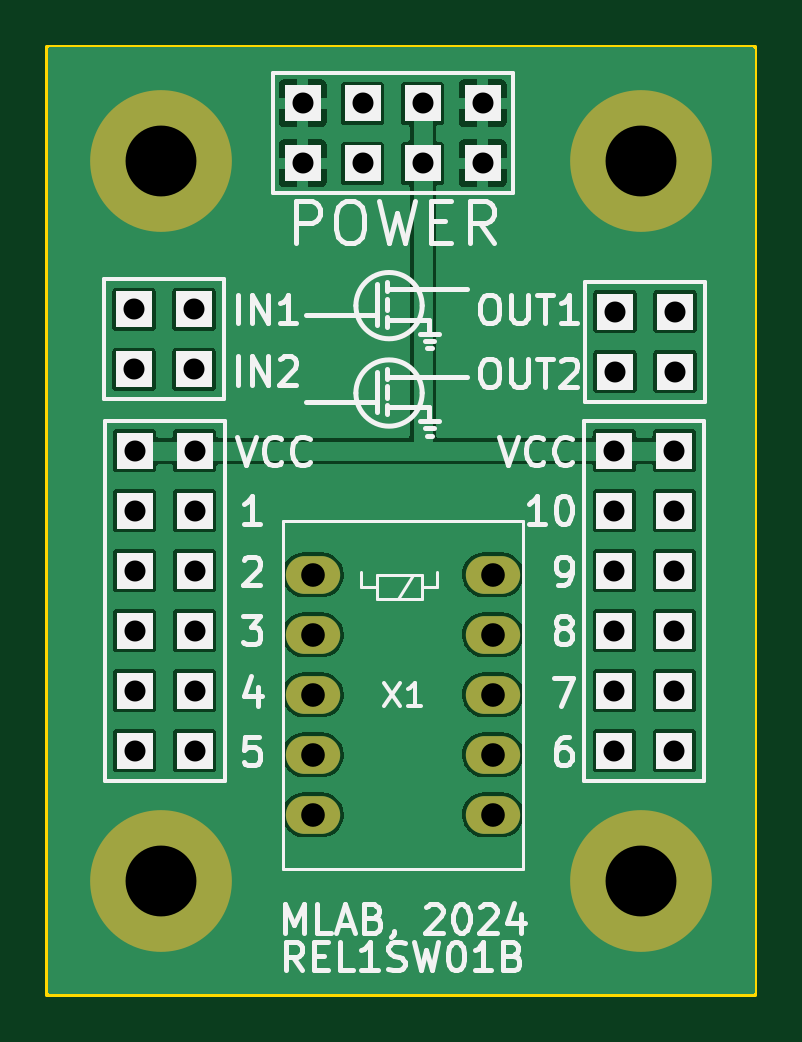
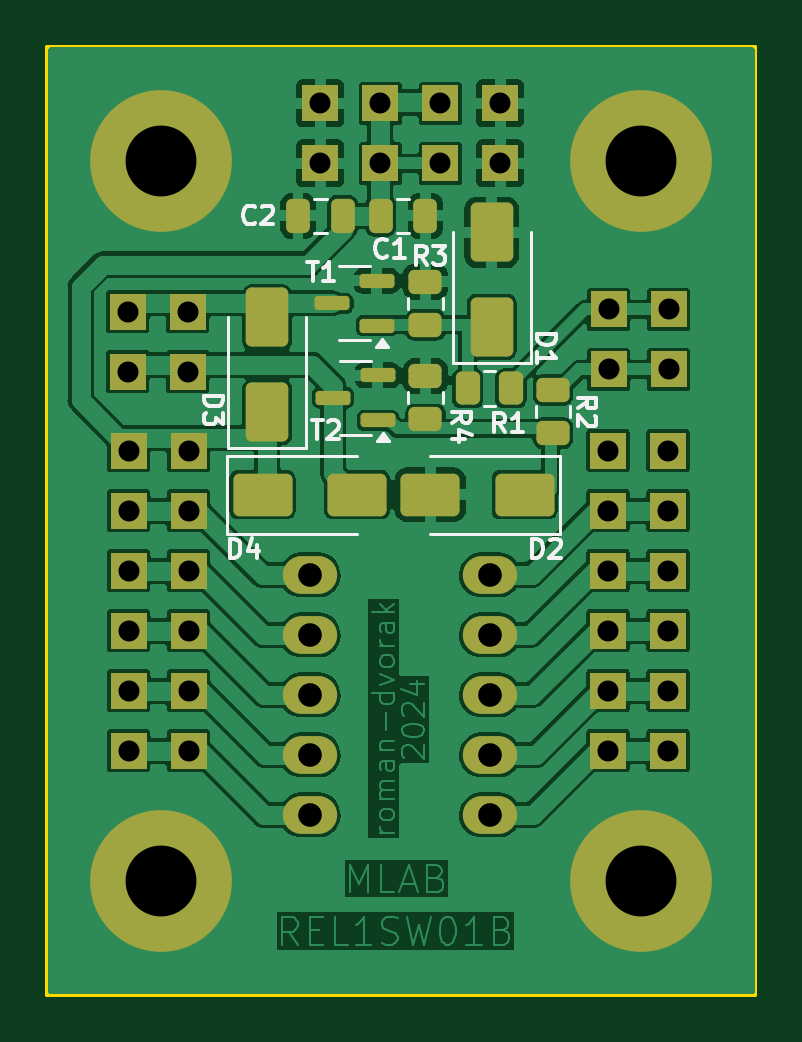
Circuit board: 11 layer files. Board 30.0 x 40.1 mm.
- bottom_copper: REL1SW01B-B_Cu.gbr (108210 bytes)
- bottom_mask: REL1SW01B-B_Mask.gbr (4212 bytes)
- paste: REL1SW01B-B_Paste.gbr (2698 bytes)
- bottom_silk: REL1SW01B-B_Silkscreen.gbr (12541 bytes)
- outline: REL1SW01B-Edge_Cuts.gbr (596 bytes)
- top_copper: REL1SW01B-F_Cu.gbr (47699 bytes)
- top_mask: REL1SW01B-F_Mask.gbr (1970 bytes)
- paste: REL1SW01B-F_Paste.gbr (456 bytes)
- top_silk: REL1SW01B-F_Silkscreen.gbr (27933 bytes)
- drill: REL1SW01B-NPTH_drill.drl (293 bytes)
- drill: REL1SW01B-PTH_drill.drl (1163 bytes)

=== bottom_copper: REL1SW01B-B_Cu.gbr (108210 bytes, source omitted) ===
=== bottom_mask: REL1SW01B-B_Mask.gbr ===
%TF.GenerationSoftware,KiCad,Pcbnew,7.0.11+1*%
%TF.CreationDate,2024-06-06T21:51:45+00:00*%
%TF.ProjectId,REL1SW01,52454c31-5357-4303-912e-6b696361645f,01B*%
%TF.SameCoordinates,Original*%
%TF.FileFunction,Soldermask,Bot*%
%TF.FilePolarity,Negative*%
%FSLAX46Y46*%
G04 Gerber Fmt 4.6, Leading zero omitted, Abs format (unit mm)*
G04 Created by KiCad (PCBNEW 7.0.11+1) date 2024-06-06 21:51:45*
%MOMM*%
%LPD*%
G01*
G04 APERTURE LIST*
G04 Aperture macros list*
%AMRoundRect*
0 Rectangle with rounded corners*
0 $1 Rounding radius*
0 $2 $3 $4 $5 $6 $7 $8 $9 X,Y pos of 4 corners*
0 Add a 4 corners polygon primitive as box body*
4,1,4,$2,$3,$4,$5,$6,$7,$8,$9,$2,$3,0*
0 Add four circle primitives for the rounded corners*
1,1,$1+$1,$2,$3*
1,1,$1+$1,$4,$5*
1,1,$1+$1,$6,$7*
1,1,$1+$1,$8,$9*
0 Add four rect primitives between the rounded corners*
20,1,$1+$1,$2,$3,$4,$5,0*
20,1,$1+$1,$4,$5,$6,$7,0*
20,1,$1+$1,$6,$7,$8,$9,0*
20,1,$1+$1,$8,$9,$2,$3,0*%
G04 Aperture macros list end*
%ADD10O,2.300000X1.600000*%
%ADD11C,6.000000*%
%ADD12R,1.524000X1.524000*%
%ADD13RoundRect,0.250000X-0.450000X0.262500X-0.450000X-0.262500X0.450000X-0.262500X0.450000X0.262500X0*%
%ADD14RoundRect,0.150000X-0.587500X-0.150000X0.587500X-0.150000X0.587500X0.150000X-0.587500X0.150000X0*%
%ADD15RoundRect,0.250000X-1.000000X-0.650000X1.000000X-0.650000X1.000000X0.650000X-1.000000X0.650000X0*%
%ADD16RoundRect,0.250000X0.250000X0.475000X-0.250000X0.475000X-0.250000X-0.475000X0.250000X-0.475000X0*%
%ADD17RoundRect,0.250000X-0.250000X-0.475000X0.250000X-0.475000X0.250000X0.475000X-0.250000X0.475000X0*%
%ADD18RoundRect,0.250000X0.650000X-1.000000X0.650000X1.000000X-0.650000X1.000000X-0.650000X-1.000000X0*%
%ADD19RoundRect,0.250000X-0.262500X-0.450000X0.262500X-0.450000X0.262500X0.450000X-0.262500X0.450000X0*%
%ADD20RoundRect,0.250000X1.000000X0.650000X-1.000000X0.650000X-1.000000X-0.650000X1.000000X-0.650000X0*%
G04 APERTURE END LIST*
D10*
%TO.C,X1*%
X16575000Y23100000D03*
X16575000Y20560000D03*
X16575000Y18020000D03*
X16575000Y15480000D03*
X16575000Y12940000D03*
X24195000Y12940000D03*
X24195000Y15480000D03*
X24195000Y18020000D03*
X24195000Y20560000D03*
X24195000Y23100000D03*
%TD*%
D11*
%TO.C,M2*%
X30480001Y40640000D03*
%TD*%
%TO.C,M4*%
X30480001Y10160000D03*
%TD*%
D12*
%TO.C,J4*%
X11570000Y15660000D03*
X9030000Y15660000D03*
X11570000Y18200000D03*
X9030000Y18200000D03*
X11570000Y20740000D03*
X9030000Y20740000D03*
X11570000Y23280000D03*
X9030000Y23280000D03*
X11570000Y25820000D03*
X9030000Y25820000D03*
X11570000Y28360000D03*
X9030000Y28360000D03*
%TD*%
D11*
%TO.C,M1*%
X10160001Y40640000D03*
%TD*%
D12*
%TO.C,J5*%
X16140001Y40530000D03*
X16140001Y43070000D03*
X18680001Y40530000D03*
X18680001Y43070000D03*
X21220001Y40530000D03*
X21220001Y43070000D03*
X23760001Y40530000D03*
X23760001Y43070000D03*
%TD*%
%TO.C,J2*%
X29360000Y34240000D03*
X31900000Y34240000D03*
X29360000Y31700000D03*
X31900000Y31700000D03*
%TD*%
%TO.C,J3*%
X29330000Y28360000D03*
X31870000Y28360000D03*
X29330000Y25820000D03*
X31870000Y25820000D03*
X29330000Y23280000D03*
X31870000Y23280000D03*
X29330000Y20740000D03*
X31870000Y20740000D03*
X29330000Y18200000D03*
X31870000Y18200000D03*
X29330000Y15660000D03*
X31870000Y15660000D03*
%TD*%
%TO.C,J1*%
X11540000Y31800000D03*
X9000000Y31800000D03*
X11540000Y34340000D03*
X9000000Y34340000D03*
%TD*%
D11*
%TO.C,M3*%
X10160001Y10160000D03*
%TD*%
D13*
%TO.C,R4*%
X19300000Y31512500D03*
X19300000Y29687500D03*
%TD*%
D14*
%TO.C,T2*%
X21325000Y29650000D03*
X21325000Y31550000D03*
X23200000Y30600000D03*
%TD*%
D15*
%TO.C,D2*%
X15100000Y26500000D03*
X19100000Y26500000D03*
%TD*%
D16*
%TO.C,C1*%
X21200000Y38300000D03*
X19300000Y38300000D03*
%TD*%
D14*
%TO.C,T1*%
X21362500Y33650000D03*
X21362500Y35550000D03*
X23237500Y34600000D03*
%TD*%
D17*
%TO.C,C2*%
X22800000Y38300000D03*
X24700000Y38300000D03*
%TD*%
D18*
%TO.C,D3*%
X26000000Y30000000D03*
X26000000Y34000000D03*
%TD*%
%TO.C,D1*%
X16500000Y33600000D03*
X16500000Y37600000D03*
%TD*%
D19*
%TO.C,R1*%
X15687500Y31000000D03*
X17512500Y31000000D03*
%TD*%
D13*
%TO.C,R2*%
X13900000Y30925000D03*
X13900000Y29100000D03*
%TD*%
D20*
%TO.C,D4*%
X26200000Y26500000D03*
X22200000Y26500000D03*
%TD*%
D13*
%TO.C,R3*%
X19300000Y35512500D03*
X19300000Y33687500D03*
%TD*%
M02*

=== paste: REL1SW01B-B_Paste.gbr (2698 bytes, source withheld) ===
=== bottom_silk: REL1SW01B-B_Silkscreen.gbr (12541 bytes, source omitted) ===
=== outline: REL1SW01B-Edge_Cuts.gbr ===
%TF.GenerationSoftware,KiCad,Pcbnew,7.0.11+1*%
%TF.CreationDate,2024-06-06T21:51:45+00:00*%
%TF.ProjectId,REL1SW01,52454c31-5357-4303-912e-6b696361645f,01B*%
%TF.SameCoordinates,Original*%
%TF.FileFunction,Profile,NP*%
%FSLAX46Y46*%
G04 Gerber Fmt 4.6, Leading zero omitted, Abs format (unit mm)*
G04 Created by KiCad (PCBNEW 7.0.11+1) date 2024-06-06 21:51:45*
%MOMM*%
%LPD*%
G01*
G04 APERTURE LIST*
%TA.AperFunction,Profile*%
%ADD10C,0.150000*%
%TD*%
G04 APERTURE END LIST*
D10*
X5334000Y45466000D02*
X35306001Y45466000D01*
X35306001Y5334000D01*
X5334000Y5334000D01*
X5334000Y45466000D01*
M02*

=== top_copper: REL1SW01B-F_Cu.gbr (47699 bytes, source omitted) ===
=== top_mask: REL1SW01B-F_Mask.gbr ===
%TF.GenerationSoftware,KiCad,Pcbnew,7.0.11+1*%
%TF.CreationDate,2024-06-06T21:51:45+00:00*%
%TF.ProjectId,REL1SW01,52454c31-5357-4303-912e-6b696361645f,01B*%
%TF.SameCoordinates,Original*%
%TF.FileFunction,Soldermask,Top*%
%TF.FilePolarity,Negative*%
%FSLAX46Y46*%
G04 Gerber Fmt 4.6, Leading zero omitted, Abs format (unit mm)*
G04 Created by KiCad (PCBNEW 7.0.11+1) date 2024-06-06 21:51:45*
%MOMM*%
%LPD*%
G01*
G04 APERTURE LIST*
%ADD10O,2.300000X1.600000*%
%ADD11C,6.000000*%
%ADD12R,1.524000X1.524000*%
G04 APERTURE END LIST*
D10*
%TO.C,X1*%
X16575000Y23100000D03*
X16575000Y20560000D03*
X16575000Y18020000D03*
X16575000Y15480000D03*
X16575000Y12940000D03*
X24195000Y12940000D03*
X24195000Y15480000D03*
X24195000Y18020000D03*
X24195000Y20560000D03*
X24195000Y23100000D03*
%TD*%
D11*
%TO.C,M2*%
X30480001Y40640000D03*
%TD*%
%TO.C,M4*%
X30480001Y10160000D03*
%TD*%
D12*
%TO.C,J4*%
X11570000Y15660000D03*
X9030000Y15660000D03*
X11570000Y18200000D03*
X9030000Y18200000D03*
X11570000Y20740000D03*
X9030000Y20740000D03*
X11570000Y23280000D03*
X9030000Y23280000D03*
X11570000Y25820000D03*
X9030000Y25820000D03*
X11570000Y28360000D03*
X9030000Y28360000D03*
%TD*%
D11*
%TO.C,M1*%
X10160001Y40640000D03*
%TD*%
D12*
%TO.C,J5*%
X16140001Y40530000D03*
X16140001Y43070000D03*
X18680001Y40530000D03*
X18680001Y43070000D03*
X21220001Y40530000D03*
X21220001Y43070000D03*
X23760001Y40530000D03*
X23760001Y43070000D03*
%TD*%
%TO.C,J2*%
X29360000Y34240000D03*
X31900000Y34240000D03*
X29360000Y31700000D03*
X31900000Y31700000D03*
%TD*%
%TO.C,J3*%
X29330000Y28360000D03*
X31870000Y28360000D03*
X29330000Y25820000D03*
X31870000Y25820000D03*
X29330000Y23280000D03*
X31870000Y23280000D03*
X29330000Y20740000D03*
X31870000Y20740000D03*
X29330000Y18200000D03*
X31870000Y18200000D03*
X29330000Y15660000D03*
X31870000Y15660000D03*
%TD*%
%TO.C,J1*%
X11540000Y31800000D03*
X9000000Y31800000D03*
X11540000Y34340000D03*
X9000000Y34340000D03*
%TD*%
D11*
%TO.C,M3*%
X10160001Y10160000D03*
%TD*%
M02*

=== paste: REL1SW01B-F_Paste.gbr ===
%TF.GenerationSoftware,KiCad,Pcbnew,7.0.11+1*%
%TF.CreationDate,2024-06-06T21:51:45+00:00*%
%TF.ProjectId,REL1SW01,52454c31-5357-4303-912e-6b696361645f,01B*%
%TF.SameCoordinates,Original*%
%TF.FileFunction,Paste,Top*%
%TF.FilePolarity,Positive*%
%FSLAX46Y46*%
G04 Gerber Fmt 4.6, Leading zero omitted, Abs format (unit mm)*
G04 Created by KiCad (PCBNEW 7.0.11+1) date 2024-06-06 21:51:45*
%MOMM*%
%LPD*%
G01*
G04 APERTURE LIST*
G04 APERTURE END LIST*
M02*

=== top_silk: REL1SW01B-F_Silkscreen.gbr (27933 bytes, source omitted) ===
=== drill: REL1SW01B-NPTH_drill.drl ===
M48
; DRILL file {KiCad 7.0.11+1} date Thu Jun  6 21:51:45 2024
; FORMAT={3:3/ absolute / metric / suppress leading zeros}
; #@! TF.CreationDate,2024-06-06T21:51:45+00:00
; #@! TF.GenerationSoftware,Kicad,Pcbnew,7.0.11+1
; #@! TF.FileFunction,NonPlated,1,2,NPTH
FMAT,2
METRIC,TZ
%
G90
G05
M30

=== drill: REL1SW01B-PTH_drill.drl ===
M48
; DRILL file {KiCad 7.0.11+1} date Thu Jun  6 21:51:45 2024
; FORMAT={3:3/ absolute / metric / suppress leading zeros}
; #@! TF.CreationDate,2024-06-06T21:51:45+00:00
; #@! TF.GenerationSoftware,Kicad,Pcbnew,7.0.11+1
; #@! TF.FileFunction,Plated,1,2,PTH
FMAT,2
METRIC,TZ
; #@! TA.AperFunction,Plated,PTH,ComponentDrill
T1C0.889
; #@! TA.AperFunction,Plated,PTH,ComponentDrill
T2C1.000
; #@! TA.AperFunction,Plated,PTH,ComponentDrill
T3C3.000
%
G90
G05
T1
X9000Y34340
X9000Y31800
X9030Y28360
X9030Y25820
X9030Y23280
X9030Y20740
X9030Y18200
X9030Y15660
X11540Y34340
X11540Y31800
X11570Y28360
X11570Y25820
X11570Y23280
X11570Y20740
X11570Y18200
X11570Y15660
X16140Y43070
X16140Y40530
X18680Y43070
X18680Y40530
X21220Y43070
X21220Y40530
X23760Y43070
X23760Y40530
X29330Y28360
X29330Y25820
X29330Y23280
X29330Y20740
X29330Y18200
X29330Y15660
X29360Y34240
X29360Y31700
X31870Y28360
X31870Y25820
X31870Y23280
X31870Y20740
X31870Y18200
X31870Y15660
X31900Y34240
X31900Y31700
T2
X16575Y23100
X16575Y20560
X16575Y18020
X16575Y15480
X16575Y12940
X24195Y23100
X24195Y20560
X24195Y18020
X24195Y15480
X24195Y12940
T3
X10160Y40640
X10160Y10160
X30480Y40640
X30480Y10160
M30
